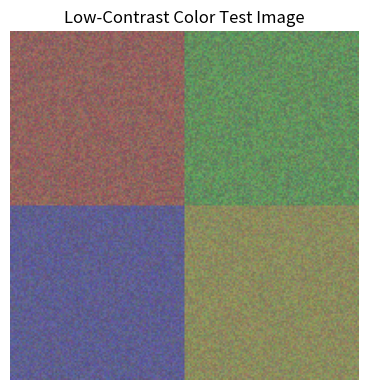
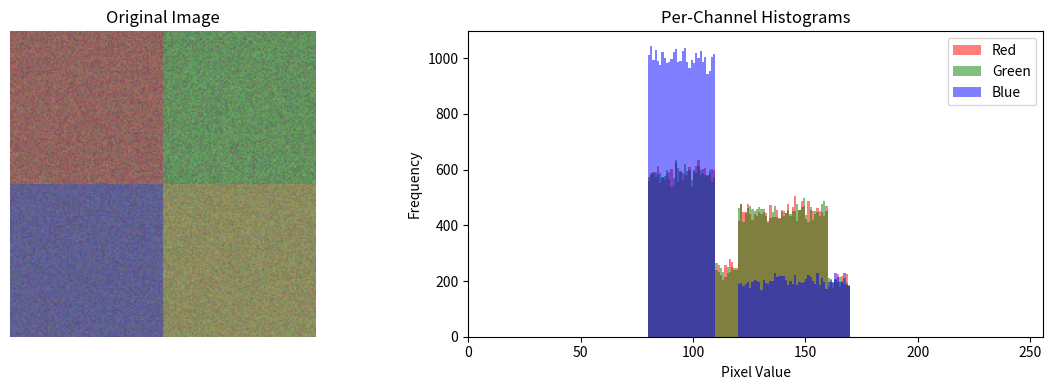
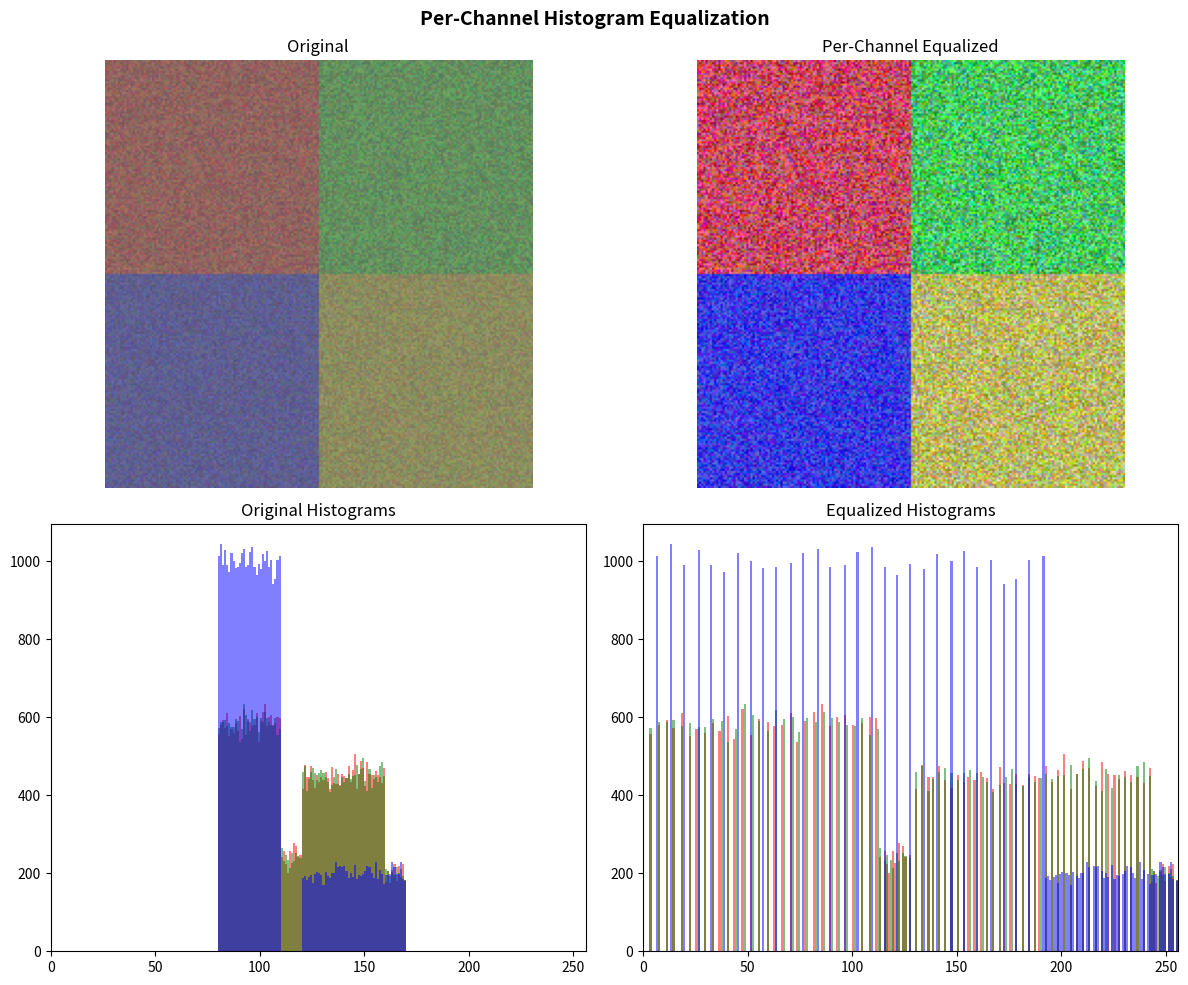
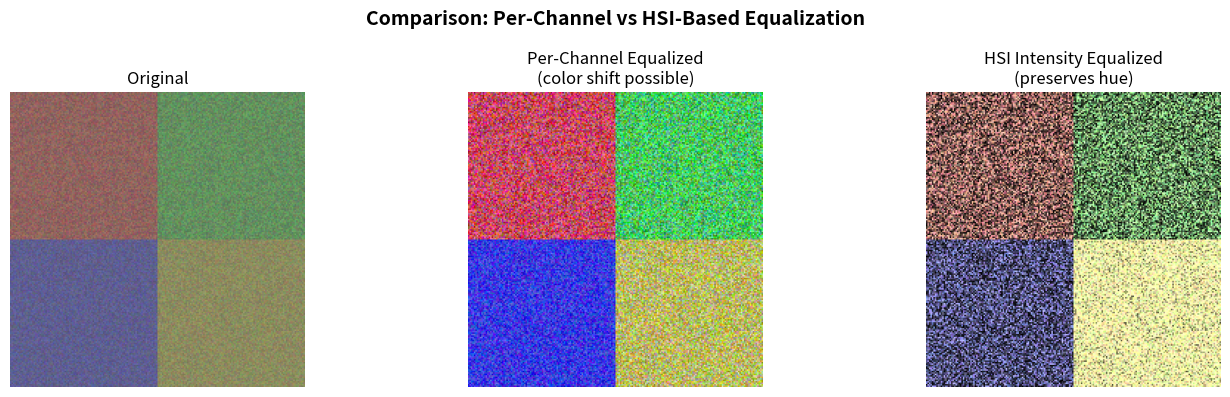
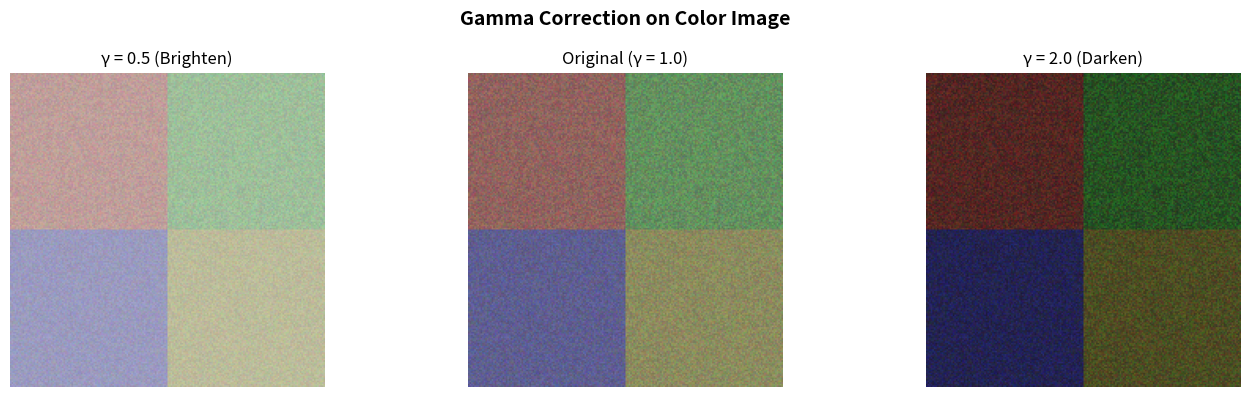
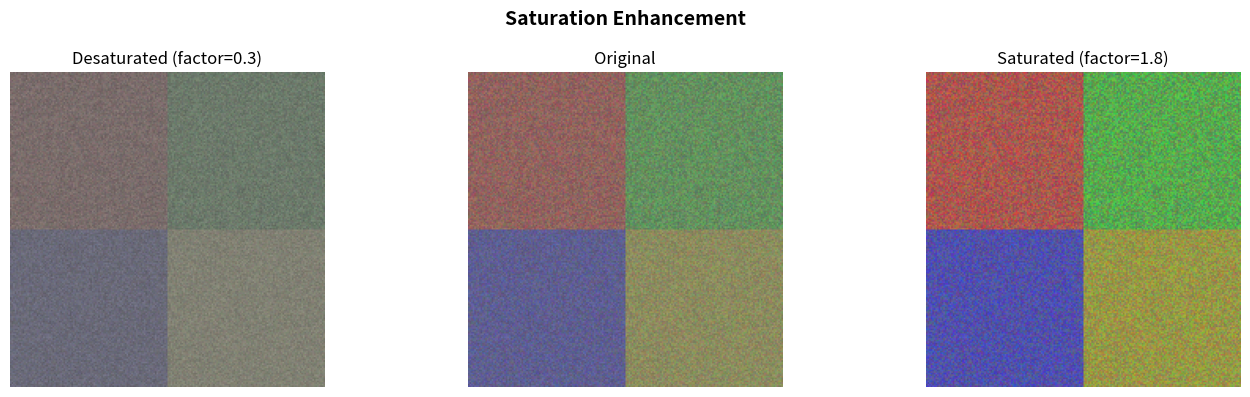

Python code for these plots, in order:
import numpy as np
import matplotlib.pyplot as plt

# Create a 200x200 low-contrast color image
# Pixel values are concentrated in a narrow range (80-170)
np.random.seed(42)
img = np.zeros((200, 200, 3), dtype=np.uint8)

# Red-ish region (top-left quadrant)
img[0:100, 0:100, 0] = np.random.randint(120, 170, (100, 100))   # R high
img[0:100, 0:100, 1] = np.random.randint(80, 120, (100, 100))    # G low
img[0:100, 0:100, 2] = np.random.randint(80, 110, (100, 100))    # B low

# Green-ish region (top-right quadrant)
img[0:100, 100:200, 0] = np.random.randint(80, 120, (100, 100))  # R low
img[0:100, 100:200, 1] = np.random.randint(120, 170, (100, 100)) # G high
img[0:100, 100:200, 2] = np.random.randint(80, 110, (100, 100))  # B low

# Blue-ish region (bottom-left quadrant)
img[100:200, 0:100, 0] = np.random.randint(80, 110, (100, 100))  # R low
img[100:200, 0:100, 1] = np.random.randint(80, 110, (100, 100))  # G low
img[100:200, 0:100, 2] = np.random.randint(120, 170, (100, 100)) # B high

# Yellow-ish region (bottom-right quadrant)
img[100:200, 100:200, 0] = np.random.randint(120, 160, (100, 100))  # R high
img[100:200, 100:200, 1] = np.random.randint(120, 160, (100, 100))  # G high
img[100:200, 100:200, 2] = np.random.randint(80, 110, (100, 100))   # B low

plt.figure(figsize=(4, 4))
plt.imshow(img)
plt.title("Low-Contrast Color Test Image")
plt.axis('off')
plt.tight_layout()
plt.show()

print(f"Image shape: {img.shape}, dtype: {img.dtype}")
print(f"Value range: [{img.min()}, {img.max()}]")
print("Notice: values are compressed into a narrow range (80-170) -> low contrast")

# Plot the image and its per-channel histograms
fig, axes = plt.subplots(1, 2, figsize=(12, 4))

# Left: the image
axes[0].imshow(img)
axes[0].set_title("Original Image")
axes[0].axis('off')

# Right: overlapping histograms for R, G, B
colors = ['red', 'green', 'blue']
labels = ['Red', 'Green', 'Blue']
for i, (c, lbl) in enumerate(zip(colors, labels)):
    axes[1].hist(img[:, :, i].ravel(), bins=256, range=(0, 256),
                 color=c, alpha=0.5, label=lbl)
axes[1].set_title("Per-Channel Histograms")
axes[1].set_xlabel("Pixel Value")
axes[1].set_ylabel("Frequency")
axes[1].legend()
axes[1].set_xlim([0, 256])

plt.tight_layout()
plt.show()

print("All three channels are concentrated between ~80 and ~170.")
print("This confirms the image has low contrast.")

def histogram_equalize(channel):
    """
    Apply histogram equalization to a single grayscale channel (uint8).
    Returns the equalized channel (uint8).
    """
    hist, _ = np.histogram(channel.ravel(), bins=256, range=(0, 256))
    cdf = hist.cumsum()
    # Normalize CDF to [0, 255]
    cdf_normalized = (cdf - cdf.min()) * 255 / (cdf.max() - cdf.min())
    cdf_normalized = cdf_normalized.astype(np.uint8)
    return cdf_normalized[channel]

# Per-channel histogram equalization
eq_r = histogram_equalize(img[:, :, 0])
eq_g = histogram_equalize(img[:, :, 1])
eq_b = histogram_equalize(img[:, :, 2])
img_eq_rgb = np.stack([eq_r, eq_g, eq_b], axis=2)

# Display original vs equalized
fig, axes = plt.subplots(2, 2, figsize=(12, 10))

axes[0, 0].imshow(img)
axes[0, 0].set_title("Original")
axes[0, 0].axis('off')

axes[0, 1].imshow(img_eq_rgb)
axes[0, 1].set_title("Per-Channel Equalized")
axes[0, 1].axis('off')

# Histograms before
colors = ['red', 'green', 'blue']
for i, c in enumerate(colors):
    axes[1, 0].hist(img[:, :, i].ravel(), bins=256, range=(0, 256),
                    color=c, alpha=0.5)
axes[1, 0].set_title("Original Histograms")
axes[1, 0].set_xlim([0, 256])

# Histograms after
for i, c in enumerate(colors):
    axes[1, 1].hist(img_eq_rgb[:, :, i].ravel(), bins=256, range=(0, 256),
                    color=c, alpha=0.5)
axes[1, 1].set_title("Equalized Histograms")
axes[1, 1].set_xlim([0, 256])

plt.suptitle("Per-Channel Histogram Equalization", fontsize=14, fontweight='bold')
plt.tight_layout()
plt.show()

print("Per-channel equalization spreads values across [0, 255] for each channel.")
print("Notice: the color balance may shift because channels are equalized independently.")

# HSI-based intensity equalization
img_float = img.astype(np.float64) / 255.0

# Compute intensity: I = (R + G + B) / 3
intensity = np.mean(img_float, axis=2)

# Equalize the intensity channel
# Convert intensity to uint8 for histogram equalization
intensity_u8 = (intensity * 255).astype(np.uint8)
intensity_eq = histogram_equalize(intensity_u8)
new_intensity = intensity_eq.astype(np.float64) / 255.0

# Scale RGB channels proportionally: new_RGB = old_RGB * (new_I / old_I)
scale = np.where(intensity > 0.001, new_intensity / intensity, 1.0)
img_eq_hsi = np.clip(img_float * scale[:, :, np.newaxis], 0, 1)
img_eq_hsi = (img_eq_hsi * 255).astype(np.uint8)

# Compare all three: original, per-channel equalized, HSI-based equalized
fig, axes = plt.subplots(1, 3, figsize=(14, 4))

axes[0].imshow(img)
axes[0].set_title("Original")

axes[1].imshow(img_eq_rgb)
axes[1].set_title("Per-Channel Equalized\n(color shift possible)")

axes[2].imshow(img_eq_hsi)
axes[2].set_title("HSI Intensity Equalized\n(preserves hue)")

for ax in axes:
    ax.axis('off')

plt.suptitle("Comparison: Per-Channel vs HSI-Based Equalization", fontsize=14, fontweight='bold')
plt.tight_layout()
plt.show()

print("HSI-based equalization improves contrast while better preserving the original colors.")

# Gamma correction on color images
img_norm = img.astype(np.float64) / 255.0

gamma_low = np.clip(img_norm ** 0.5, 0, 1)     # gamma < 1: brighten
gamma_high = np.clip(img_norm ** 2.0, 0, 1)    # gamma > 1: darken

fig, axes = plt.subplots(1, 3, figsize=(14, 4))

axes[0].imshow((gamma_low * 255).astype(np.uint8))
axes[0].set_title("γ = 0.5 (Brighten)")

axes[1].imshow(img)
axes[1].set_title("Original (γ = 1.0)")

axes[2].imshow((gamma_high * 255).astype(np.uint8))
axes[2].set_title("γ = 2.0 (Darken)")

for ax in axes:
    ax.axis('off')

plt.suptitle("Gamma Correction on Color Image", fontsize=14, fontweight='bold')
plt.tight_layout()
plt.show()

# Saturation enhancement
# Convert to float and compute HSI components
img_f = img.astype(np.float64) / 255.0
R, G, B = img_f[:, :, 0], img_f[:, :, 1], img_f[:, :, 2]

intensity = (R + G + B) / 3.0

# Increase saturation by scaling distance from gray axis
sat_factor = 1.8  # > 1 = more vivid colors

# For each pixel, move it away from the gray point (I, I, I)
enhanced = np.zeros_like(img_f)
for ch in range(3):
    enhanced[:, :, ch] = np.clip(
        intensity + sat_factor * (img_f[:, :, ch] - intensity), 0, 1
    )

enhanced_u8 = (enhanced * 255).astype(np.uint8)

# Desaturate for comparison
desat_factor = 0.3
desaturated = np.zeros_like(img_f)
for ch in range(3):
    desaturated[:, :, ch] = np.clip(
        intensity + desat_factor * (img_f[:, :, ch] - intensity), 0, 1
    )
desaturated_u8 = (desaturated * 255).astype(np.uint8)

fig, axes = plt.subplots(1, 3, figsize=(14, 4))

axes[0].imshow(desaturated_u8)
axes[0].set_title(f"Desaturated (factor={desat_factor})")

axes[1].imshow(img)
axes[1].set_title("Original")

axes[2].imshow(enhanced_u8)
axes[2].set_title(f"Saturated (factor={sat_factor})")

for ax in axes:
    ax.axis('off')

plt.suptitle("Saturation Enhancement", fontsize=14, fontweight='bold')
plt.tight_layout()
plt.show()

print("Saturation factor > 1 makes colors more vivid.")
print("Saturation factor < 1 moves colors toward gray (desaturation).")
